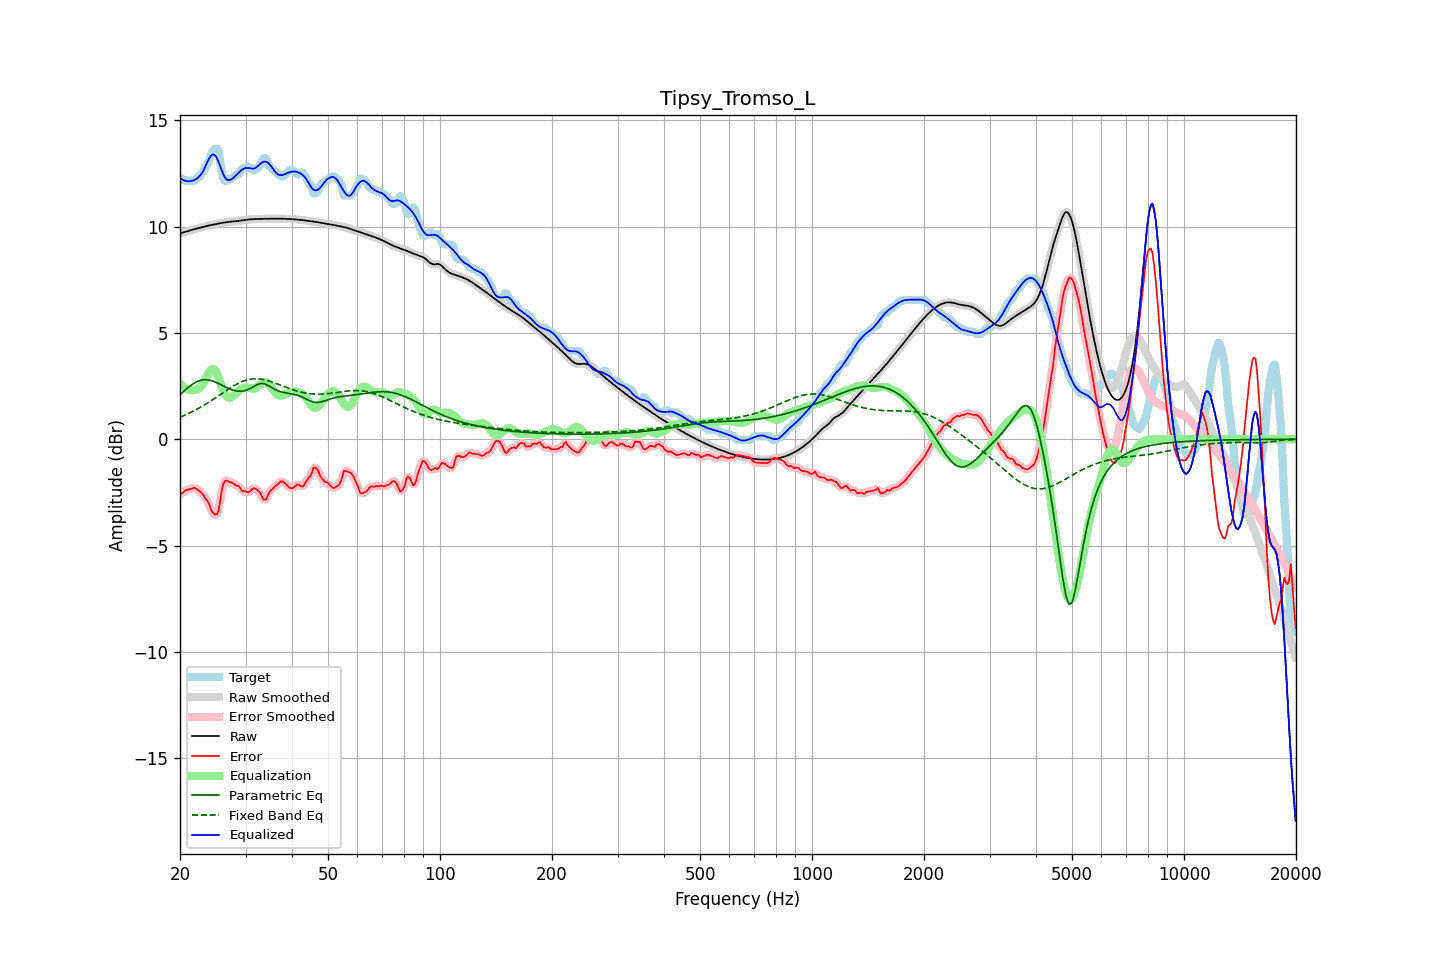

The file beside this chart, header and first rows:
frequency, raw, error, smoothed, error_smoothed, equalization, parametric_eq, fixed_band_eq, equalized_raw, equalized_smoothed, target
20.00, 9.68, -2.55, 9.68, -2.57, 2.61, 2.10, 1.04, 12.28, 12.28, 12.22
20.20, 9.70, -2.56, 9.70, -2.53, 2.53, 2.17, 1.07, 12.23, 12.23, 12.26
20.40, 9.72, -2.50, 9.72, -2.48, 2.47, 2.23, 1.10, 12.19, 12.19, 12.22
20.61, 9.74, -2.41, 9.74, -2.44, 2.42, 2.30, 1.13, 12.16, 12.16, 12.16
20.81, 9.77, -2.39, 9.77, -2.39, 2.37, 2.37, 1.17, 12.14, 12.14, 12.16
21.02, 9.79, -2.37, 9.79, -2.36, 2.34, 2.43, 1.20, 12.13, 12.13, 12.16
21.23, 9.81, -2.34, 9.81, -2.34, 2.32, 2.49, 1.24, 12.13, 12.13, 12.16
21.44, 9.84, -2.32, 9.83, -2.32, 2.31, 2.54, 1.27, 12.15, 12.15, 12.16
21.66, 9.86, -2.30, 9.86, -2.30, 2.31, 2.60, 1.31, 12.16, 12.16, 12.16
21.87, 9.88, -2.28, 9.88, -2.30, 2.31, 2.64, 1.35, 12.19, 12.19, 12.16
22.09, 9.90, -2.32, 9.90, -2.32, 2.33, 2.69, 1.39, 12.23, 12.23, 12.22
22.31, 9.92, -2.38, 9.92, -2.37, 2.37, 2.72, 1.43, 12.29, 12.29, 12.29
22.54, 9.94, -2.43, 9.94, -2.43, 2.42, 2.75, 1.47, 12.36, 12.36, 12.37
22.76, 9.96, -2.49, 9.96, -2.49, 2.49, 2.77, 1.52, 12.45, 12.45, 12.44
22.99, 9.98, -2.58, 9.98, -2.58, 2.58, 2.79, 1.56, 12.56, 12.56, 12.55
23.22, 10.00, -2.67, 10.00, -2.68, 2.70, 2.80, 1.61, 12.70, 12.70, 12.67
23.45, 10.01, -2.81, 10.01, -2.78, 2.85, 2.80, 1.65, 12.87, 12.87, 12.82
23.69, 10.03, -2.89, 10.03, -2.91, 3.00, 2.79, 1.70, 13.04, 13.04, 12.92
23.92, 10.05, -3.03, 10.05, -3.07, 3.14, 2.78, 1.75, 13.19, 13.19, 13.08
24.16, 10.07, -3.25, 10.07, -3.23, 3.24, 2.77, 1.79, 13.31, 13.31, 13.32
24.40, 10.08, -3.41, 10.08, -3.39, 3.30, 2.74, 1.84, 13.38, 13.38, 13.49
24.65, 10.10, -3.50, 10.10, -3.51, 3.29, 2.72, 1.89, 13.39, 13.39, 13.59
24.89, 10.11, -3.54, 10.11, -3.57, 3.21, 2.69, 1.94, 13.33, 13.33, 13.66
25.14, 10.13, -3.53, 10.13, -3.51, 3.08, 2.65, 2.00, 13.21, 13.21, 13.66
25.39, 10.14, -3.35, 10.14, -3.27, 2.89, 2.62, 2.05, 13.03, 13.03, 13.50
25.65, 10.16, -2.90, 10.16, -2.88, 2.68, 2.58, 2.10, 12.84, 12.84, 13.06
25.91, 10.17, -2.37, 10.17, -2.45, 2.46, 2.54, 2.15, 12.63, 12.63, 12.55
26.16, 10.19, -2.09, 10.19, -2.12, 2.26, 2.50, 2.20, 12.45, 12.45, 12.27
26.43, 10.20, -1.96, 10.20, -1.96, 2.10, 2.47, 2.25, 12.30, 12.30, 12.16
26.69, 10.21, -1.95, 10.21, -1.94, 2.01, 2.43, 2.30, 12.22, 12.22, 12.16
26.96, 10.22, -1.98, 10.22, -1.97, 1.97, 2.40, 2.35, 12.18, 12.18, 12.20
27.23, 10.23, -2.03, 10.23, -2.01, 1.96, 2.36, 2.40, 12.19, 12.19, 12.26
27.50, 10.23, -2.02, 10.23, -2.04, 1.99, 2.33, 2.45, 12.22, 12.22, 12.26
27.77, 10.24, -2.07, 10.24, -2.08, 2.04, 2.31, 2.49, 12.28, 12.28, 12.31
28.05, 10.25, -2.12, 10.25, -2.12, 2.11, 2.29, 2.54, 12.35, 12.35, 12.37
28.33, 10.25, -2.19, 10.25, -2.16, 2.17, 2.27, 2.58, 12.43, 12.43, 12.44
28.62, 10.26, -2.19, 10.26, -2.21, 2.23, 2.26, 2.62, 12.50, 12.50, 12.46
28.90, 10.27, -2.23, 10.27, -2.27, 2.29, 2.26, 2.65, 12.57, 12.57, 12.51
29.19, 10.28, -2.37, 10.28, -2.34, 2.35, 2.26, 2.69, 12.63, 12.63, 12.65
29.48, 10.30, -2.43, 10.30, -2.41, 2.39, 2.27, 2.72, 12.69, 12.69, 12.73
29.78, 10.31, -2.45, 10.31, -2.46, 2.42, 2.28, 2.75, 12.73, 12.73, 12.76
30.08, 10.32, -2.45, 10.32, -2.48, 2.44, 2.30, 2.77, 12.75, 12.75, 12.77
30.38, 10.33, -2.51, 10.33, -2.48, 2.43, 2.32, 2.79, 12.76, 12.76, 12.83
30.68, 10.33, -2.48, 10.33, -2.46, 2.42, 2.36, 2.81, 12.75, 12.75, 12.81
30.99, 10.34, -2.40, 10.34, -2.41, 2.39, 2.40, 2.83, 12.73, 12.73, 12.74
31.30, 10.35, -2.33, 10.35, -2.34, 2.38, 2.44, 2.84, 12.72, 12.72, 12.68
31.61, 10.35, -2.31, 10.35, -2.32, 2.38, 2.49, 2.84, 12.73, 12.73, 12.66
31.93, 10.35, -2.33, 10.35, -2.33, 2.41, 2.53, 2.84, 12.76, 12.76, 12.68
32.24, 10.36, -2.39, 10.36, -2.38, 2.46, 2.57, 2.84, 12.82, 12.82, 12.75
32.57, 10.36, -2.45, 10.36, -2.46, 2.53, 2.60, 2.84, 12.89, 12.89, 12.81
32.89, 10.36, -2.54, 10.36, -2.57, 2.59, 2.62, 2.83, 12.96, 12.96, 12.90
33.22, 10.36, -2.70, 10.36, -2.70, 2.65, 2.62, 2.82, 13.01, 13.01, 13.07
33.55, 10.36, -2.83, 10.36, -2.81, 2.68, 2.62, 2.81, 13.05, 13.05, 13.20
33.89, 10.37, -2.85, 10.37, -2.83, 2.69, 2.59, 2.79, 13.06, 13.06, 13.22
34.23, 10.37, -2.77, 10.37, -2.74, 2.67, 2.56, 2.77, 13.04, 13.04, 13.14
34.57, 10.37, -2.56, 10.37, -2.60, 2.62, 2.52, 2.75, 12.99, 12.99, 12.93
34.92, 10.37, -2.44, 10.37, -2.47, 2.54, 2.48, 2.73, 12.91, 12.91, 12.81
35.27, 10.37, -2.37, 10.37, -2.36, 2.43, 2.43, 2.70, 12.80, 12.80, 12.74
35.62, 10.37, -2.30, 10.37, -2.30, 2.32, 2.39, 2.67, 12.69, 12.69, 12.67
35.97, 10.37, -2.23, 10.37, -2.23, 2.22, 2.35, 2.65, 12.59, 12.59, 12.60
... 635 more rows
